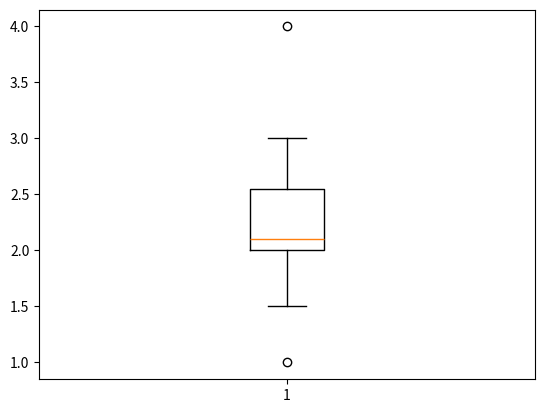

Generate this figure with matplotlib:
import matplotlib.pyplot as plt
x = [1, 2, 1.5, 2.1, 2.2, 2.5, 3, 2, 2
, 2.6, 3, 2, 1.5, 2.5, 4]
plt.boxplot(x)
#plt.show()

for i in x:
    sum = 0
    sum += i
    avg =  sum / len(x)
print(avg)
